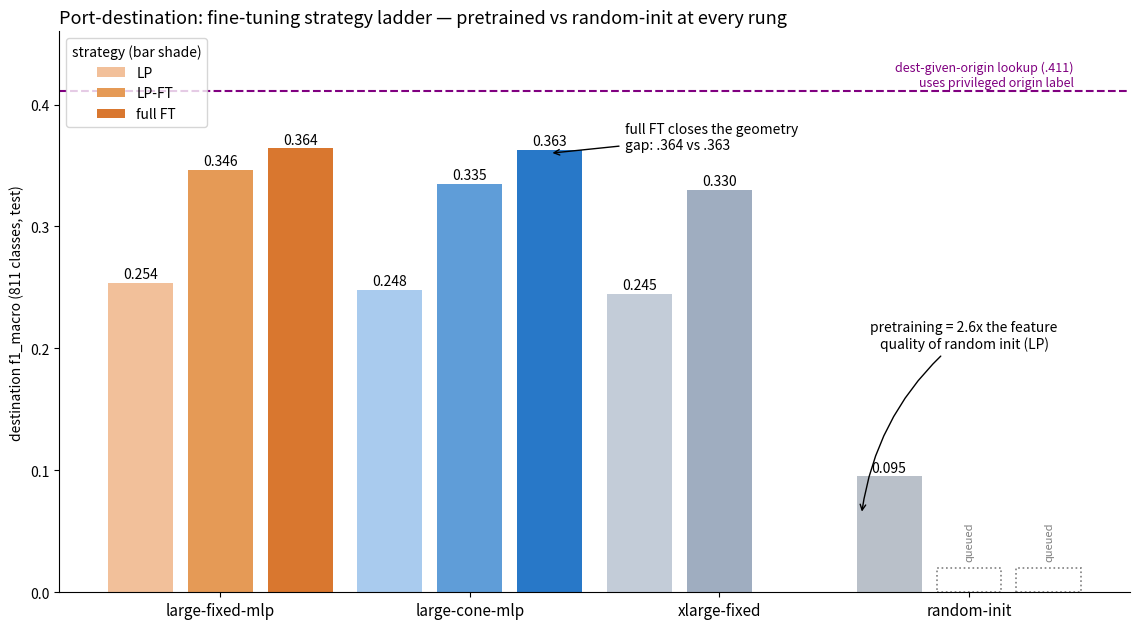

Python code for this plot: (Note: this script raises an exception after producing the figure.)
"""Round-2 fine-tuning figures (tier-B strategies, vessel-v2, ETA).

Same visual language as ft_sweep_a_summary.png: orange = modern
MLP-head co-trained, blue = modern linear-head, teal = spectrum head,
slate = older eras/replicas, light gray = controls/baselines; dashed
reference lines for dumb baselines; value labels at bar ends.

Numbers are the canonical ones from paper/results_master.md.

Usage: python scripts/gen_ft_round2_charts.py
Writes docs/figures/{ft_strategy_progression,ft_vessel_v2_leaderboard,ft_eta_mae}.png
"""
import matplotlib
matplotlib.use("Agg")
import matplotlib.pyplot as plt

ORANGE, BLUE, TEAL = "#d9772f", "#2878c8", "#1f9e89"
SLATE, LIGHT = "#8494a8", "#c0c6cc"
OUT = "docs/figures"


def strategy_progression(random_lpft=None, random_full=None):
    """random_lpft/random_full: fill in when CHAIN17 controls land."""
    encoders = ["large-fixed-mlp", "large-cone-mlp", "xlarge-fixed",
                "random-init"]
    lp = [0.254, 0.248, 0.245, 0.095]
    lpft = [0.346, 0.335, 0.330, random_lpft]
    full = [0.364, 0.363, None, random_full]
    shades = {  # one hue per encoder family, darkening with strategy
        "large-fixed-mlp": ["#f2c09a", "#e59a56", ORANGE],
        "large-cone-mlp": ["#a9cbee", "#5f9dd8", BLUE],
        "xlarge-fixed": ["#c3ccd8", "#9fadc0", SLATE],
        "random-init": ["#b9c0c9", "#a5adb8", "#929ba7"],
    }
    fig, ax = plt.subplots(figsize=(11.5, 6.4))
    width, gap = 0.26, 0.06
    for i, enc in enumerate(encoders):
        vals = [lp[i], lpft[i], full[i]]
        for j, (v, lab) in enumerate(zip(vals, ["LP", "LP-FT", "full FT"])):
            x = i + (j - 1) * (width + gap)
            if v is None:
                if enc == "random-init":       # control queued (CHAIN17)
                    ax.bar(x, 0.02, width, color="none", edgecolor="gray",
                           ls=":", lw=1.2)
                    ax.text(x, 0.026, "queued", ha="center", fontsize=8,
                            color="gray", rotation=90, va="bottom")
                continue
            ax.bar(x, v, width, color=shades[enc][j],
                   label=lab if i == 0 else None)
            ax.text(x, v + 0.004, f"{v:.3f}", ha="center", fontsize=10)
    ax.axhline(0.411, ls="--", color="purple", lw=1.5)
    ax.text(3.42, 0.415, "dest-given-origin lookup (.411)\nuses privileged origin label",
            color="purple", fontsize=9, ha="right")
    # annotation text lives in the open band above the bars (y ~.38-.40);
    # arrows terminate ON bar tops, clear of the value labels
    ax.annotate("full FT closes the geometry\ngap: .364 vs .363",
                xy=(1.32, 0.360), xytext=(1.62, 0.386), fontsize=10,
                ha="left", va="top",
                arrowprops=dict(arrowstyle="->", color="black", lw=1,
                                shrinkB=2))
    ax.annotate("pretraining = 2.6x the feature\nquality of random init (LP)",
                xy=(2.57, 0.065), xytext=(2.98, 0.20), fontsize=10,
                ha="center",
                arrowprops=dict(arrowstyle="->", color="black", lw=1,
                                connectionstyle="arc3,rad=0.2", shrinkB=1))
    ax.set_xticks(range(4))
    ax.set_xticklabels(encoders, fontsize=11)
    ax.set_ylabel("destination f1_macro (811 classes, test)")
    ax.set_ylim(0, 0.46)
    ax.set_title("Port-destination: fine-tuning strategy ladder — "
                 "pretrained vs random-init at every rung",
                 loc="left", fontsize=13)
    ax.legend(title="strategy (bar shade)", loc="upper left", fontsize=10)
    ax.spines[["top", "right"]].set_visible(False)
    fig.tight_layout()
    fig.savefig(f"{OUT}/ft_strategy_progression.png", dpi=150)
    print("wrote ft_strategy_progression.png")


def vessel_leaderboard():
    rows = [  # (name, f1, top3, color)
        ("large-fixed-mlp", .3825, .707, ORANGE),
        ("cone-spectrum", .3824, .700, TEAL),
        ("xlarge-fixed", .378, .679, BLUE),
        ("large-cone-mlp", .366, .694, ORANGE),
        ("small-cone", .347, .683, BLUE),
        ("golden-large", .346, .657, SLATE),
        ("exp14-100M", .341, .667, SLATE),
        ("exp11-116M", .341, .644, SLATE),
        ("large-cone", .335, .680, BLUE),
        ("exp14-18M", .334, .655, SLATE),
        ("large-fixed", .322, .667, BLUE),
        ("ctx-geotraffic", .310, .654, BLUE),
        ("exp10-large", .269, .614, SLATE),
        ("random-init", .200, .516, LIGHT),
    ]
    names = [r[0] for r in rows][::-1]
    f1 = [r[1] for r in rows][::-1]
    top3 = [r[2] for r in rows][::-1]
    colors = [r[3] for r in rows][::-1]
    fig, (a1, a2) = plt.subplots(1, 2, figsize=(16, 7.6), sharey=True)
    a1.barh(names, f1, color=colors)
    for i, v in enumerate(f1):
        a1.text(v + 0.004, i, f"{v:.3f}", va="center", fontsize=10)
    a1.axvline(0.151, ls="--", color="gray", lw=1.5)
    a1.set_ylim(-0.7, 14.9)
    a1.text(0.155, 14.0, "kinematic-stats baseline (.151)", color="gray",
            fontsize=9)
    a1.set_xlabel("vessel-type f1_macro (15 classes, test)")
    a1.set_title("Feature quality: linear probe on frozen backbones",
                 loc="left", fontsize=12)
    a1.set_xlim(0, 0.56)
    a2.barh(names, top3, color=colors)
    for i, v in enumerate(top3):
        a2.text(v + 0.004, i, f"{v:.3f}", va="center", fontsize=10)
    a2.axvline(0.494, ls="--", color="gray", lw=1.5)
    a2.text(0.498, 14.0, "kinstats (.494)", color="gray", fontsize=9)
    a2.set_xlabel("top-3 accuracy (axis starts at 0.45)")
    a2.set_title("Deployment view: top-3 accuracy", loc="left", fontsize=12)
    a2.set_xlim(0.45, 0.78)
    for a in (a1, a2):
        a.spines[["top", "right"]].set_visible(False)
    # inline note on the spectrum row itself — no cross-panel arrow
    a1.text(0.437, 12, "← ties #1 on transfer\n     (despite losing containment)",
            fontsize=9.5, color=TEAL, va="center")
    handles = [plt.Rectangle((0, 0), 1, 1, color=c) for c in
               (ORANGE, TEAL, BLUE, SLATE, LIGHT)]
    fig.legend(handles, ["modern, MLP-head co-trained", "spectrum head",
                         "modern, linear-head co-trained",
                         "older eras / replicas", "random-init control"],
               loc="lower center", ncol=5, fontsize=10, frameon=False)
    fig.suptitle("Vessel-type classification v2: 15 classes, 677k windows, "
                 "vessel-disjoint splits (majority baseline f1 = .009)",
                 x=0.02, ha="left", fontsize=14)
    fig.tight_layout(rect=[0, 0.05, 1, 0.96])
    fig.savefig(f"{OUT}/ft_vessel_v2_leaderboard.png", dpi=150)
    print("wrote ft_vessel_v2_leaderboard.png")


def eta_chart(random_mae=None, random_med=None):
    """random_mae/med: fill in when the CHAIN17 control lands."""
    rows = [("xlarge-fixed", 505, 191, BLUE),
            ("large-cone-mlp", 517, 206, ORANGE),
            ("large-fixed-mlp", 524, 211, ORANGE),
            ("cone-spectrum", 544, 213, TEAL)]
    if random_mae is not None:
        rows.append(("random-init", random_mae, random_med, LIGHT))
    names = [r[0] for r in rows][::-1]
    mae = [r[1] for r in rows][::-1]
    med = [r[2] for r in rows][::-1]
    colors = [r[3] for r in rows][::-1]
    fig, ax = plt.subplots(figsize=(10.5, 4.9))
    ax.barh(names, mae, color=colors)
    for i, (v, m) in enumerate(zip(mae, med)):
        ax.text(v + 6, i, f"{v} min  (median {m})", va="center", fontsize=10)
    ax.axvline(775, ls="--", color="gray", lw=1.5)
    ax.text(770, len(rows) - 0.62,
            "predict train-median\nbaseline (775 / med 422)",
            color="gray", fontsize=9, ha="right")
    if random_mae is None:
        ax.text(770, 0.52, "random-init control queued (CHAIN17)",
                color="gray", fontsize=9, ha="right", style="italic")
    ax.set_xlabel("ETA mean absolute error, minutes (linear probe, test) — lower is better")
    ax.set_xlim(0, 830)
    ax.set_title("ETA regression: all encoders beat the constant baseline; "
                 "capacity wins (116M best)", loc="left", fontsize=12.5)
    ax.spines[["top", "right"]].set_visible(False)
    fig.tight_layout()
    fig.savefig(f"{OUT}/ft_eta_mae.png", dpi=150)
    print("wrote ft_eta_mae.png")


if __name__ == "__main__":
    strategy_progression()
    vessel_leaderboard()
    eta_chart()
